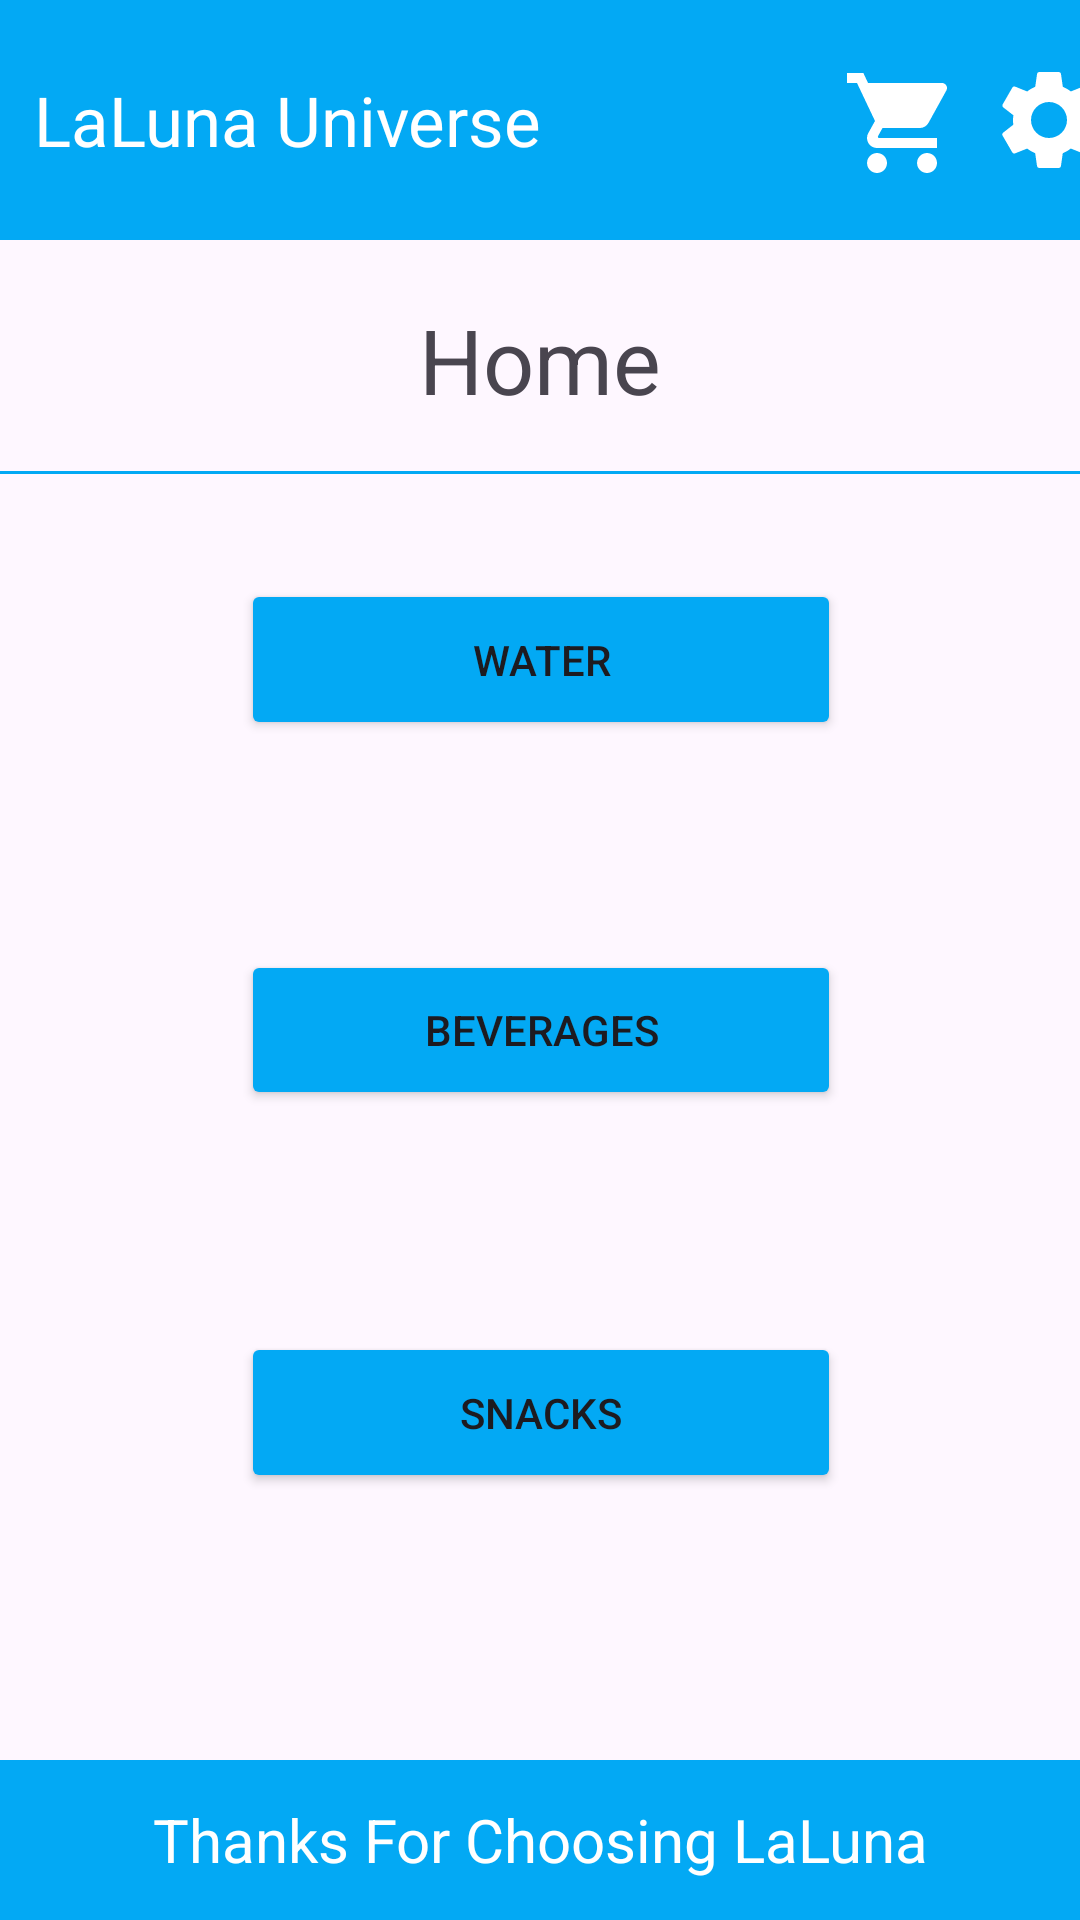

Android layout source for this screen:
<!-- AndroidManifest.xml: application theme Theme.LaLunaLTD -->
<!-- res/layout/fragment_home.xml -->
<?xml version="1.0" encoding="utf-8"?>
<FrameLayout xmlns:android="http://schemas.android.com/apk/res/android"
    xmlns:app="http://schemas.android.com/apk/res-auto"
    xmlns:tools="http://schemas.android.com/tools"
    android:id="@+id/frameLayoutHome"
    android:layout_width="match_parent"
    android:layout_height="match_parent">

    <androidx.constraintlayout.widget.ConstraintLayout
        android:layout_width="match_parent"
        android:layout_height="match_parent">

        <TextView
            android:id="@+id/textView6"
            android:layout_width="match_parent"
            android:layout_height="80dp"
            android:layout_marginBottom="571dp"
            android:background="@drawable/underline_background"
            android:backgroundTint="@color/mainBlue"
            android:gravity="center"
            android:text="Home"
            android:textSize="30dp"
            app:layout_constraintBottom_toBottomOf="parent"
            app:layout_constraintEnd_toEndOf="parent"
            app:layout_constraintHorizontal_bias="0.0"
            app:layout_constraintStart_toStartOf="parent"
            app:layout_constraintTop_toBottomOf="@+id/tvSettingsHomeFragment" />

        <TextView
            android:id="@+id/textView8333"
            android:layout_width="match_parent"
            android:layout_height="80dp"
            android:background="#03A9F4"
            android:gravity="center_vertical"
            android:text="  LaLuna Universe "
            android:textColor="@color/white"
            android:textSize="23dp"
            app:layout_constraintBottom_toTopOf="@+id/textView6"
            app:layout_constraintEnd_toEndOf="parent"
            app:layout_constraintHorizontal_bias="0.0"
            app:layout_constraintStart_toStartOf="parent"
            app:layout_constraintTop_toTopOf="parent"
            app:layout_constraintVertical_bias="0.0" />

        <TextView
            android:id="@+id/btnCartHomeFragment"
            android:layout_width="40dp"
            android:layout_height="40dp"
            android:layout_marginStart="306dp"
            android:layout_marginTop="12dp"
            android:layout_marginEnd="9dp"
            android:layout_marginBottom="90dp"
            android:background="@drawable/baseline_shopping_cart_24"
            android:gravity="center"
            android:textColor="@color/black"
            app:layout_constraintBottom_toTopOf="@+id/textView6"
            app:layout_constraintEnd_toStartOf="@+id/tvSettingsHomeFragment"
            app:layout_constraintStart_toStartOf="parent"
            app:layout_constraintTop_toBottomOf="@+id/textView8333" />

        <TextView
            android:id="@+id/tvSettingsHomeFragment"
            android:layout_width="40dp"
            android:layout_height="40dp"
            android:layout_marginTop="26dp"
            android:layout_marginEnd="16dp"
            android:layout_marginBottom="20dp"
            android:background="@drawable/baseline_settings_24"
            android:gravity="center"
            android:textColor="@color/black"
            app:layout_constraintBottom_toTopOf="@+id/textView6"
            app:layout_constraintEnd_toEndOf="parent"
            app:layout_constraintStart_toEndOf="@+id/btnCartHomeFragment"
            app:layout_constraintTop_toTopOf="parent" />

        <Button
            android:id="@+id/btnBeveragesHome"
            android:layout_width="200dp"
            android:layout_height="0dp"
            android:layout_marginBottom="74dp"
            android:backgroundTint="#03A9F4"
            android:text="Beverages"
            app:layout_constraintBottom_toTopOf="@+id/btnSnacksHome"
            app:layout_constraintEnd_toEndOf="parent"
            app:layout_constraintHorizontal_bias="0.502"
            app:layout_constraintStart_toStartOf="parent"
            app:layout_constraintTop_toBottomOf="@+id/btnWaterHome" />

        <Button
            android:id="@+id/btnSnacksHome"
            android:layout_width="200dp"
            android:layout_height="0dp"
            android:layout_marginBottom="89dp"
            android:backgroundTint="#03A9F4"
            android:text="Snacks"
            app:layout_constraintBottom_toTopOf="@+id/textView9Settings"
            app:layout_constraintEnd_toEndOf="parent"
            app:layout_constraintHorizontal_bias="0.502"
            app:layout_constraintStart_toStartOf="parent"
            app:layout_constraintTop_toBottomOf="@+id/btnBeveragesHome" />

        <TextView
            android:id="@+id/textView9Settings"
            android:layout_width="0dp"
            android:layout_height="0dp"
            android:background="#03A9F4"
            android:gravity="center"
            android:text="Thanks For Choosing LaLuna"
            android:textColor="@color/white"
            android:textSize="20dp"
            app:layout_constraintBottom_toBottomOf="parent"
            app:layout_constraintEnd_toEndOf="parent"
            app:layout_constraintHorizontal_bias="0.0"
            app:layout_constraintStart_toStartOf="parent"
            app:layout_constraintTop_toBottomOf="@+id/btnSnacksHome" />

        <Button
            android:id="@+id/btnWaterHome"
            android:layout_width="200dp"
            android:layout_height="0dp"
            android:layout_marginTop="33dp"
            android:layout_marginBottom="70dp"
            android:backgroundTint="#03A9F4"
            android:text="Water"
            app:layout_constraintBottom_toTopOf="@+id/btnBeveragesHome"
            app:layout_constraintEnd_toEndOf="parent"
            app:layout_constraintHorizontal_bias="0.502"
            app:layout_constraintStart_toStartOf="parent"
            app:layout_constraintTop_toBottomOf="@+id/textView6" />

    </androidx.constraintlayout.widget.ConstraintLayout>
</FrameLayout>
<!-- resources referenced by this layout -->
<resources>
  <color name="black">#FF000000</color>
  <color name="mainBlue">#03A9F4</color>
  <color name="white">#FFFFFFFF</color>
  <!-- drawable baseline_settings_24 (drawable) -->
  <vector xmlns:android="http://schemas.android.com/apk/res/android" android:height="5dp" android:tint="#FFFFFF" android:viewportHeight="24" android:viewportWidth="24" android:width="5dp">
        
      <path android:fillColor="@android:color/white" android:pathData="M19.14,12.94c0.04,-0.3 0.06,-0.61 0.06,-0.94c0,-0.32 -0.02,-0.64 -0.07,-0.94l2.03,-1.58c0.18,-0.14 0.23,-0.41 0.12,-0.61l-1.92,-3.32c-0.12,-0.22 -0.37,-0.29 -0.59,-0.22l-2.39,0.96c-0.5,-0.38 -1.03,-0.7 -1.62,-0.94L14.4,2.81c-0.04,-0.24 -0.24,-0.41 -0.48,-0.41h-3.84c-0.24,0 -0.43,0.17 -0.47,0.41L9.25,5.35C8.66,5.59 8.12,5.92 7.63,6.29L5.24,5.33c-0.22,-0.08 -0.47,0 -0.59,0.22L2.74,8.87C2.62,9.08 2.66,9.34 2.86,9.48l2.03,1.58C4.84,11.36 4.8,11.69 4.8,12s0.02,0.64 0.07,0.94l-2.03,1.58c-0.18,0.14 -0.23,0.41 -0.12,0.61l1.92,3.32c0.12,0.22 0.37,0.29 0.59,0.22l2.39,-0.96c0.5,0.38 1.03,0.7 1.62,0.94l0.36,2.54c0.05,0.24 0.24,0.41 0.48,0.41h3.84c0.24,0 0.44,-0.17 0.47,-0.41l0.36,-2.54c0.59,-0.24 1.13,-0.56 1.62,-0.94l2.39,0.96c0.22,0.08 0.47,0 0.59,-0.22l1.92,-3.32c0.12,-0.22 0.07,-0.47 -0.12,-0.61L19.14,12.94zM12,15.6c-1.98,0 -3.6,-1.62 -3.6,-3.6s1.62,-3.6 3.6,-3.6s3.6,1.62 3.6,3.6S13.98,15.6 12,15.6z"/>
      
  </vector>
  <!-- drawable baseline_shopping_cart_24 (drawable) -->
  <vector xmlns:android="http://schemas.android.com/apk/res/android" android:height="5dp" android:tint="#FFFFFF" android:viewportHeight="24" android:viewportWidth="24" android:width="5dp">
  
      <path android:fillColor="@android:color/white" android:pathData="M7,18c-1.1,0 -1.99,0.9 -1.99,2S5.9,22 7,22s2,-0.9 2,-2 -0.9,-2 -2,-2zM1,2v2h2l3.6,7.59 -1.35,2.45c-0.16,0.28 -0.25,0.61 -0.25,0.96 0,1.1 0.9,2 2,2h12v-2L7.42,15c-0.14,0 -0.25,-0.11 -0.25,-0.25l0.03,-0.12 0.9,-1.63h7.45c0.75,0 1.41,-0.41 1.75,-1.03l3.58,-6.49c0.08,-0.14 0.12,-0.31 0.12,-0.48 0,-0.55 -0.45,-1 -1,-1L5.21,4l-0.94,-2L1,2zM17,18c-1.1,0 -1.99,0.9 -1.99,2s0.89,2 1.99,2 2,-0.9 2,-2 -0.9,-2 -2,-2z"/>
  
  </vector>
  <!-- drawable underline_background (drawable) -->
  <layer-list xmlns:android="http://schemas.android.com/apk/res/android">
      <item android:bottom="2dp" android:left="-2dp" android:right="-2dp" android:top="-2dp">
          <shape android:shape="rectangle">
              <solid android:color="@android:color/transparent"/>
              <stroke android:color="@android:color/black" android:width="1dp"/>
          </shape>
      </item>
  </layer-list>
  <style name="Theme.LaLunaLTD" parent="Base.Theme.LaLunaLTD" />
  <style name="Base.Theme.LaLunaLTD" parent="Theme.Material3.DayNight.NoActionBar">
          
          
          <item name="android:windowAnimationStyle">@style/animation</item>
      </style>
  <style name="animation">
          <item name="android:windowEnterAnimation">@android:anim/fade_in</item>
          <item name="android:windowExitAnimation">@android:anim/fade_out</item>
      </style>
</resources>
